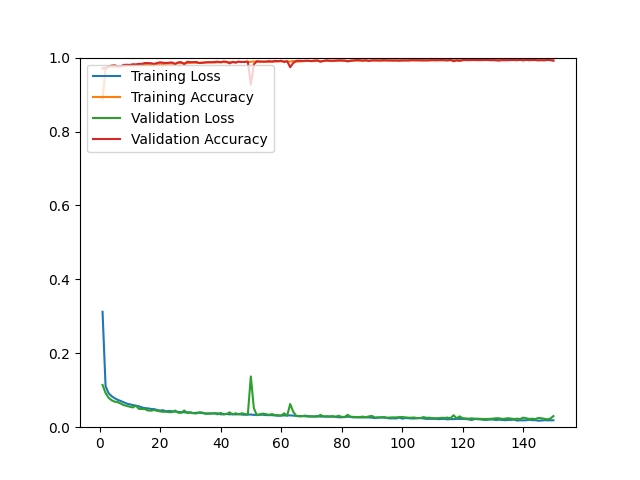

The table this chart was drawn from, first rows:
epoch, loss, acc, val_loss, val_acc
1, 0.3123, 0.8883, 0.1142, 0.9707
2, 0.1108, 0.9707, 0.0925, 0.9716
3, 0.0922, 0.9753, 0.0796, 0.9764
4, 0.0838, 0.9755, 0.0730, 0.9783
5, 0.0784, 0.9751, 0.0692, 0.9792
6, 0.0741, 0.9763, 0.0677, 0.9759
7, 0.0709, 0.9764, 0.0639, 0.9764
8, 0.0673, 0.9773, 0.0597, 0.9802
9, 0.0638, 0.9782, 0.0575, 0.9806
10, 0.0619, 0.9784, 0.0555, 0.9802
11, 0.0599, 0.9791, 0.0534, 0.9820
12, 0.0581, 0.9791, 0.0583, 0.9816
13, 0.0566, 0.9796, 0.0496, 0.9830
14, 0.0534, 0.9803, 0.0493, 0.9830
15, 0.0516, 0.9801, 0.0490, 0.9853
16, 0.0510, 0.9797, 0.0453, 0.9853
17, 0.0494, 0.9803, 0.0447, 0.9849
18, 0.0490, 0.9816, 0.0464, 0.9830
19, 0.0468, 0.9821, 0.0444, 0.9853
20, 0.0451, 0.9837, 0.0427, 0.9872
21, 0.0459, 0.9828, 0.0417, 0.9863
22, 0.0430, 0.9836, 0.0418, 0.9853
23, 0.0440, 0.9836, 0.0407, 0.9863
24, 0.0429, 0.9837, 0.0407, 0.9868
25, 0.0421, 0.9839, 0.0450, 0.9825
26, 0.0415, 0.9848, 0.0391, 0.9872
27, 0.0409, 0.9851, 0.0387, 0.9877
28, 0.0402, 0.9851, 0.0453, 0.9820
29, 0.0405, 0.9849, 0.0382, 0.9887
30, 0.0397, 0.9858, 0.0400, 0.9877
31, 0.0381, 0.9863, 0.0379, 0.9877
32, 0.0391, 0.9858, 0.0371, 0.9882
33, 0.0390, 0.9858, 0.0403, 0.9853
34, 0.0382, 0.9868, 0.0397, 0.9858
35, 0.0374, 0.9865, 0.0362, 0.9872
36, 0.0371, 0.9867, 0.0368, 0.9877
37, 0.0370, 0.9876, 0.0371, 0.9872
38, 0.0377, 0.9865, 0.0375, 0.9882
39, 0.0375, 0.9873, 0.0348, 0.9891
40, 0.0349, 0.9875, 0.0387, 0.9872
41, 0.0351, 0.9879, 0.0347, 0.9896
42, 0.0358, 0.9873, 0.0358, 0.9887
43, 0.0346, 0.9879, 0.0402, 0.9844
44, 0.0358, 0.9873, 0.0342, 0.9887
45, 0.0344, 0.9877, 0.0378, 0.9863
46, 0.0359, 0.9886, 0.0342, 0.9891
47, 0.0341, 0.9878, 0.0378, 0.9882
48, 0.0336, 0.9887, 0.0357, 0.9882
49, 0.0343, 0.9880, 0.0337, 0.9896
50, 0.0343, 0.9885, 0.1373, 0.9267
51, 0.0333, 0.9894, 0.0514, 0.9816
52, 0.0333, 0.9893, 0.0324, 0.9901
53, 0.0335, 0.9882, 0.0351, 0.9896
54, 0.0338, 0.9889, 0.0367, 0.9891
55, 0.0327, 0.9890, 0.0353, 0.9891
56, 0.0327, 0.9884, 0.0334, 0.9905
57, 0.0326, 0.9897, 0.0355, 0.9891
58, 0.0317, 0.9891, 0.0328, 0.9910
59, 0.0309, 0.9902, 0.0326, 0.9901
60, 0.0319, 0.9900, 0.0308, 0.9915
... 90 more rows
